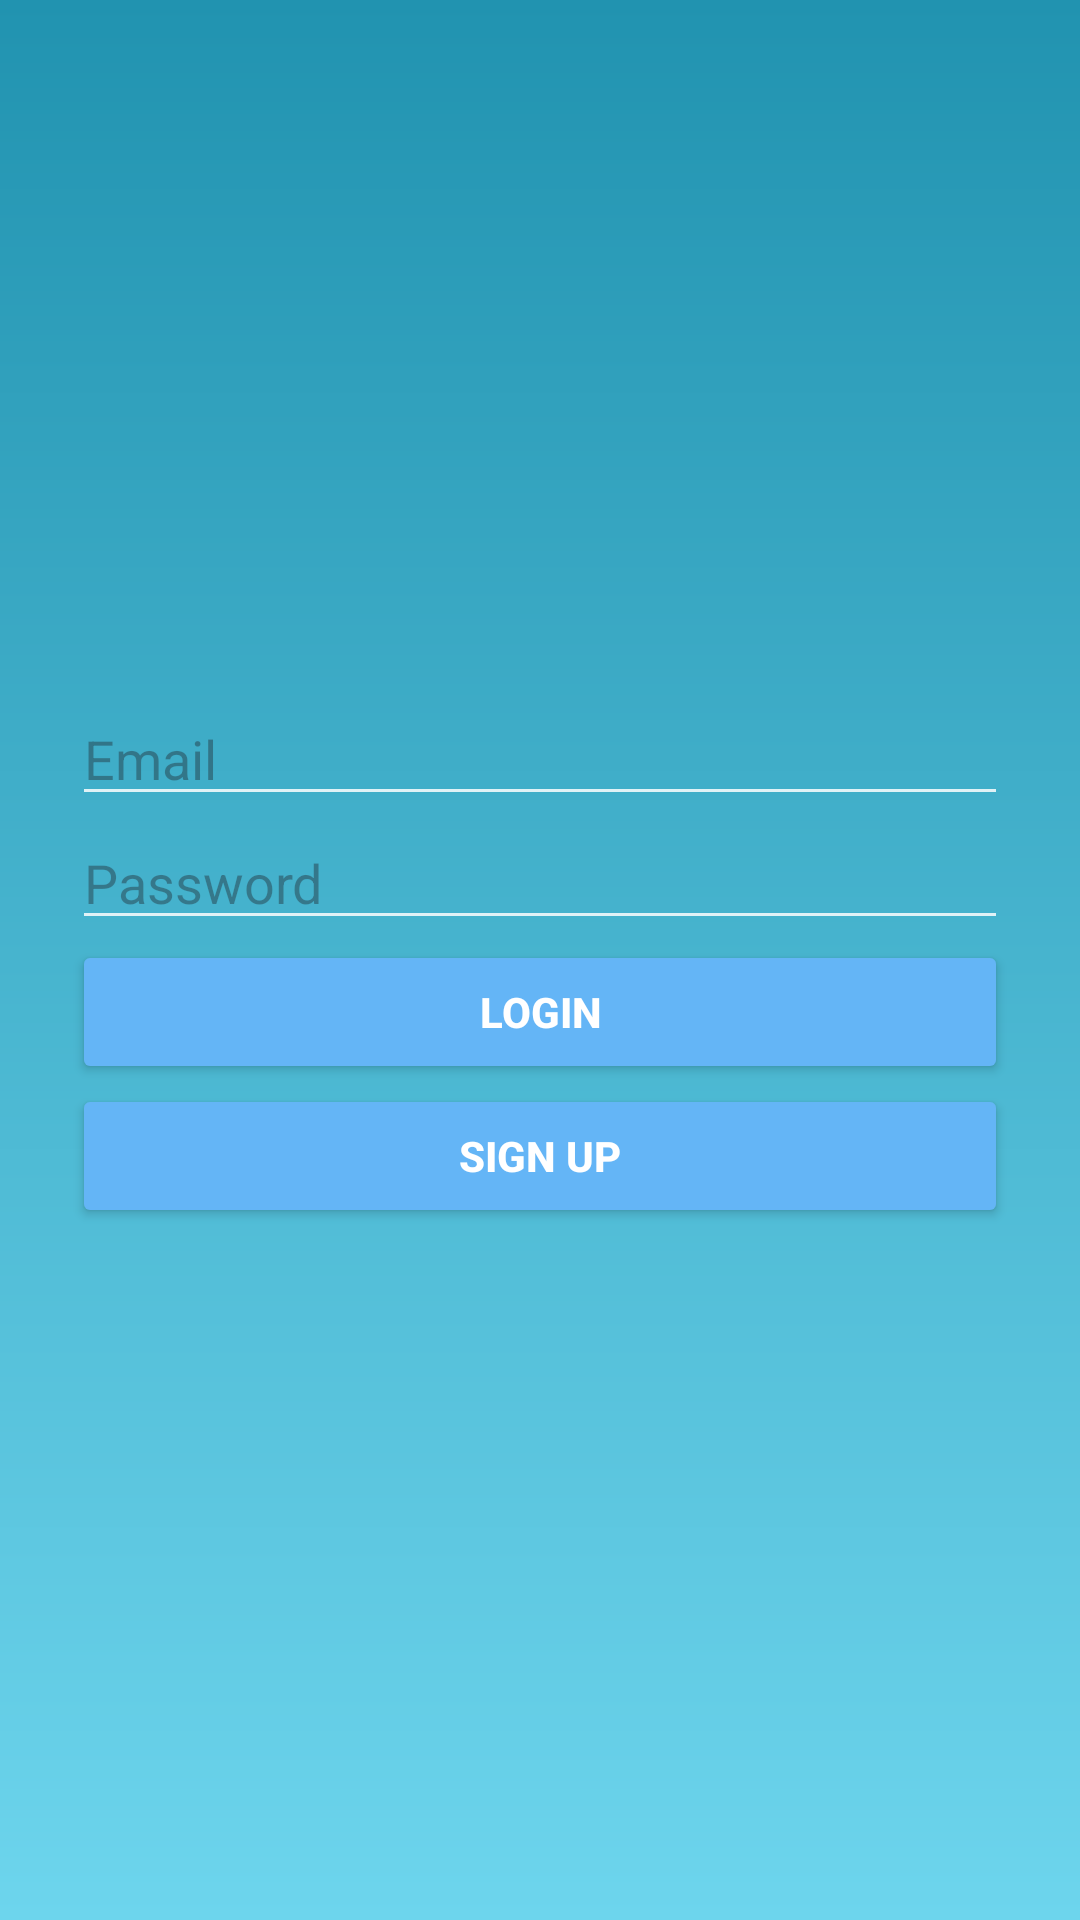

Android layout source for this screen:
<!-- AndroidManifest.xml: application theme Theme.QuizLLM -->
<!-- res/layout/activity_main.xml -->
<?xml version="1.0" encoding="utf-8"?>
<LinearLayout
    xmlns:android="http://schemas.android.com/apk/res/android"
    android:layout_width="match_parent"
    android:layout_height="match_parent"
    android:orientation="vertical"
    android:gravity="center"
    android:padding="24dp"
    android:background="@drawable/background_gradient">

    <EditText
        android:id="@+id/etEmail"
        android:layout_width="match_parent"
        android:layout_height="wrap_content"
        android:hint="Email"
        android:textColor="@color/white"
        android:backgroundTint="#D5FFFFFF"/>

    <EditText
        android:id="@+id/etPassword"
        android:layout_width="match_parent"
        android:layout_height="wrap_content"
        android:hint="Password"
        android:inputType="textPassword"
        android:textColor="@color/white"
        android:backgroundTint="#D5FFFFFF"/>

    <Button
        android:id="@+id/btnLogin"
        android:layout_width="match_parent"
        android:layout_height="wrap_content"
        android:text="Login"
        android:backgroundTint="#64B5F6"
        android:textColor="#FFFFFF"
        android:textStyle="bold"/>

    <Button
        android:id="@+id/btnSignup"
        android:layout_width="match_parent"
        android:layout_height="wrap_content"
        android:text="Sign Up"
        android:backgroundTint="#64B5F6"
        android:textColor="#FFFFFF"
        android:textStyle="bold"/>

</LinearLayout>
<!-- resources referenced by this layout -->
<resources>
  <!-- drawable background_gradient (drawable) -->
  <?xml version="1.0" encoding="utf-8"?>
  <shape xmlns:android="http://schemas.android.com/apk/res/android"
      android:shape="rectangle">
  
      <gradient
          android:startColor="#2193b0"
          android:endColor="#6dd5ed"
          android:angle="270" />
  
  </shape>
  <style name="Theme.QuizLLM" parent="Base.Theme.QuizLLM" />
  <style name="Base.Theme.QuizLLM" parent="Theme.Material3.DayNight.NoActionBar">
          
          
      </style>
  <!-- not gathered from this repository: default colours our renderer supplied (Android Studio template values) -->
  <color name="white">#FFFFFFFF</color>
</resources>
